Run: headless pygame with SDL's dummy video driver; simulated clock (each Clock.tick advances the game by its frame time, no real sleeping); random seed 0; keys injected as events and as key.get_pressed() state; no mouse input.
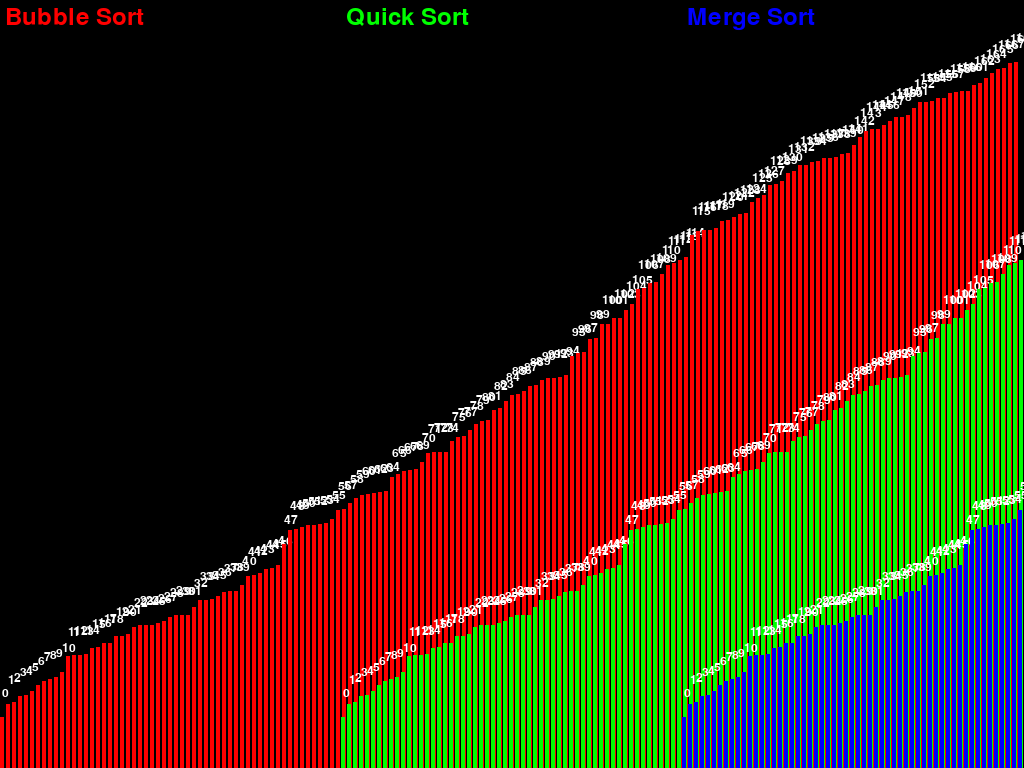
Frame 1 of 4 · flips 1–60 · no input
Frame 2 of 4 · flips 61–180 · tapped SPACE, RETURN · held RIGHT (→), D · screen unchanged from frame 1, image omitted
Frame 3 of 4 · flips 181–300 · held DOWN (↓), S · screen unchanged from frame 2, image omitted
Frame 4 of 4 · flips 301–420 · held LEFT (←), A, UP (↑), W · screen unchanged from frame 3, image omitted

The pygame program that drew these frames:

import pygame
import random

# Initialize Pygame
pygame.init()

# Get the screen dimensions
SCREEN_INFO = pygame.display.Info()
WIDTH, HEIGHT = SCREEN_INFO.current_w, SCREEN_INFO.current_h

# Constants
BG_COLOR = (0, 0, 0)
BAR_WIDTH = 4
GAP = 2
NUM_BARS = WIDTH // (BAR_WIDTH + GAP)

# Create the full-screen screen
screen = pygame.display.set_mode((WIDTH, HEIGHT), pygame.FULLSCREEN)
pygame.display.set_caption("Sorting Algorithms Visualizer")

# Generate a list of random heights for the bars
def generate_random_bars():
    return [random.randint(50, HEIGHT - 50) for _ in range(NUM_BARS)]

bar_heights_bubble = generate_random_bars()
bar_heights_quick = bar_heights_bubble.copy()
bar_heights_merge = bar_heights_bubble.copy()

# Sorting algorithm labels
font = pygame.font.Font(None, 36)
bubble_label = font.render("Bubble Sort", True, (255, 0, 0))
quick_label = font.render("Quick Sort", True, (0, 255, 0))
merge_label = font.render("Merge Sort", True, (0, 0, 255))

# Small font for individual bar labels
small_font = pygame.font.Font(None, 18)

# Bubble Sort function
def bubble_sort(arr):
    n = len(arr)
    for i in range(n):
        for j in range(0, n - i - 1):
            if arr[j] > arr[j + 1]:
                arr[j], arr[j + 1] = arr[j + 1], arr[j]

# Quick Sort function
def quick_sort(arr, low, high):
    if low < high:
        pivot = partition(arr, low, high)
        quick_sort(arr, low, pivot)
        quick_sort(arr, pivot + 1, high)

def partition(arr, low, high):
    pivot = arr[low]
    i = low - 1
    j = high + 1
    while True:
        i += 1
        while arr[i] < pivot:
            i += 1
        j -= 1
        while arr[j] > pivot:
            j -= 1
        if i >= j:
            return j
        arr[i], arr[j] = arr[j], arr[i]

# Merge Sort function
def merge_sort(arr):
    if len(arr) > 1:
        mid = len(arr) // 2
        left_half = arr[:mid]
        right_half = arr[mid:]

        merge_sort(left_half)
        merge_sort(right_half)

        i = j = k = 0

        while i < len(left_half) and j < len(right_half):
            if left_half[i] < right_half[j]:
                arr[k] = left_half[i]
                i += 1
            else:
                arr[k] = right_half[j]
                j += 1
            k += 1

        while i < len(left_half):
            arr[k] = left_half[i]
            i += 1
            k += 1

        while j < len(right_half):
            arr[k] = right_half[j]
            j += 1
            k += 1

# Function to draw the bars and labels
def draw_bars(arr, x_offset=0, color=(0, 255, 0), label=None):
    for i, height in enumerate(arr):
        pygame.draw.rect(
            screen,
            color,
            (
                x_offset + i * (BAR_WIDTH + GAP),
                HEIGHT - height,
                BAR_WIDTH,
                height,
            ),
        )
        index_text = small_font.render(str(i), True, (255, 255, 255))
        screen.blit(index_text, (x_offset + i * (BAR_WIDTH + GAP) + 2, HEIGHT - height - 30))
    if label:
        screen.blit(label, (x_offset + 5, 5))

# Main loop
running = True
sorted_flag = False

while running:
    for event in pygame.event.get():
        if event.type == pygame.QUIT:
            running = False

    if not sorted_flag:
        bubble_sort(bar_heights_bubble)
        quick_sort(bar_heights_quick, 0, len(bar_heights_quick) - 1)
        merge_sort(bar_heights_merge)
        sorted_flag = True

    screen.fill(BG_COLOR)
    draw_bars(bar_heights_bubble, x_offset=0, color=(255, 0, 0), label=bubble_label)  # Red for Bubble Sort
    draw_bars(bar_heights_quick, x_offset=WIDTH // 3, color=(0, 255, 0), label=quick_label)  # Green for Quick Sort
    draw_bars(bar_heights_merge, x_offset=(2 * WIDTH) // 3, color=(0, 0, 255), label=merge_label)  # Blue for Merge Sort
    pygame.display.update()

pygame.quit()
